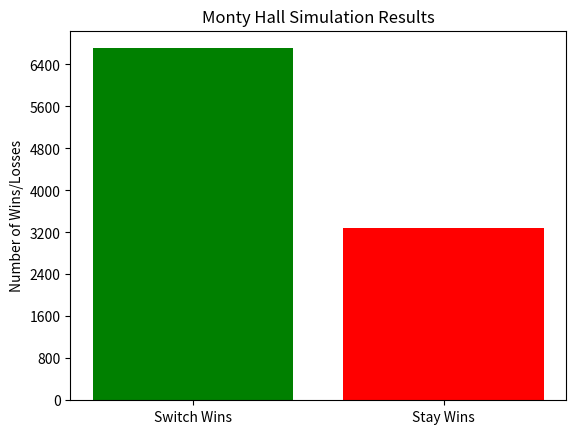

Here is the Python script that generated this plot:
import random
import numpy as np
import matplotlib.pyplot as plt
from matplotlib.ticker import MaxNLocator

switch_wins = 0
stay_wins = 0
trials = 10000

for i in range(trials):
    winning_door = random.randint(0, 2)

    contestant_door = random.randint(0, 2)

    monty_opens = random.randint(0, 2)
    while monty_opens == winning_door or monty_opens == contestant_door:
        monty_opens = random.randint(0, 2)

    switch_door = 3 - contestant_door - monty_opens

    if switch_door == winning_door:
        switch_wins += 1

    if contestant_door == winning_door:
        stay_wins += 1

switch_win_percentage = switch_wins / trials * 100
stay_win_percentage = stay_wins / trials * 100

fig, ax = plt.subplots()
ax.bar(['Switch Wins','Stay Wins'], [switch_wins, stay_wins], color=['green', 'red'])
ax.yaxis.set_major_locator(MaxNLocator(integer=True))
ax.set_ylabel('Number of Wins/Losses')
ax.set_title('Monty Hall Simulation Results')
plt.show()

print(f'Switch Win Percentage: {switch_win_percentage:.2f}%')
print(f'Stay Win Percentage: {stay_win_percentage:.2f}%')